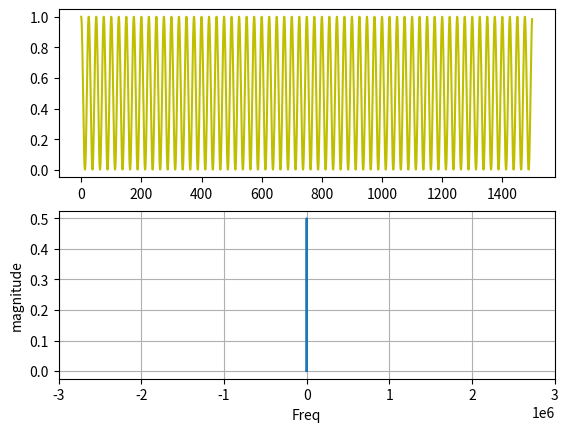

Generate this figure with matplotlib:
######################################################################
#### Rohde & Schwarz Single tone generation
######################################################################
####
#### This program will test various baseband analysis input types.  
####
#### Modified by Martin C Lim
#### Revision: V0.1
#### Date    : 2017.10.04
####
#### 171204 MCL Created first version
####
#######################################
#### User Input
#######################################
maxAmpl = 1.0;                #clipping value
OverSamp = 10;                #Oversampling
FC1 = 1.0;                  #Tone1,Hz
FC2 = 2.5e6;                  #Tone2,Hz
NumPeriods = 60
fBeta = 0;                   #Filter Beta
#######################################
#### Code Begin
#######################################
import matplotlib.pyplot as plt
import numpy as np

def Gen1Tone():
   Fs = OverSamp*FC1;               #Sampling Frequency
   StopTime = NumPeriods/FC1;       #Waveforms
   dt = 1/Fs;                       #seconds per sample
   t = np.arange(0,StopTime-dt,dt); #create time array
   I_Ch = np.cos(2*np.pi*FC1*t);
   Q_Ch = np.sin(2*np.pi*FC1*t);
   #Q_Ch = np.zeros(len(t))

   #Q_Ch(Q_Ch>maxVal) = maxVal;      #clip Q_Ch maxVal
   #Q_Ch(Q_Ch<-maxVal) = -maxVal;    #clip Q_Ch minVal
   #I_Ch(I_Ch>maxVal) = maxVal;      #clip Q_Ch maxVal
   #I_Ch(I_Ch<-maxVal) = -maxVal;    #clip Q_Ch minVal

   fot = open("CreateWv.env", 'w')
   fot.write("#################################\n")
   fot.write("### CWGen Waveform\n")
   fot.write("###    Oversampling: %d\n"%OverSamp)
   fot.write("###    Tone Freq   : %.3f\n"%FC1)
   fot.write("###    Cycles      : %d\n"%NumPeriods)
   fot.write("###\n")
   fot.write("#CWGen.py:%dx Oversampled %.0fHz CW\n"%(OverSamp,FC1))
   fot.write("%f\n"%Fs)
   for i in range(0,len(I_Ch)):
      fot.write("%f,%f\n"%(I_Ch[i],Q_Ch[i]))
   fot.close()
   print("CWGen: %.0fHz tone generated"%FC1)
   
   #######################################
   #### Frequency Domain
   #######################################
   FFT_IQ(Fs, I_Ch, Q_Ch)

def Gen2Tone():
   Fs = OverSamp*(FC2*FC1)/1e6;     #Sampling Frequency
   StopTime = NumPeriods/FC1;       #Waveforms
   dt = 1/Fs;                       #seconds per sample
   t = np.arange(0,StopTime,dt); #create time array
   I1_Ch = 0.5 * np.cos(2*np.pi*FC1*t);
   Q1_Ch = 0.5 * np.sin(2*np.pi*FC1*t);
   I2_Ch = 0.5 * np.cos(2*np.pi*FC2*t);
   Q2_Ch = 0.5 * np.sin(2*np.pi*FC2*t);
   I_Ch = I1_Ch + I2_Ch
   Q_Ch = Q1_Ch + Q2_Ch

   fot = open("CreateWv.env", 'w')
   fot.write("#################################\n")
   fot.write("### CWGen Waveform\n")
   fot.write("###    Oversampling: %d\n"%OverSamp)
   fot.write("###    Tone1 Freq  : %.3f\n"%FC1)
   fot.write("###    Tone2 Freq  : %.3f\n"%FC2)
   fot.write("###    Cycles      : %d\n"%NumPeriods)
   fot.write("###\n")
   fot.write("#CWGen.py:%dx Oversampled %.0fHz & %.0fHz CW\n"%(OverSamp,FC1,FC2))
   fot.write("%f\n"%Fs)
   for i in range(0,len(I_Ch)):
      fot.write("%f,%f\n"%(I_Ch[i],Q_Ch[i]))
   fot.close()
   print("Gen2Tone: Sampling Rate %.0fMHz"%(Fs/1e6))
   print("Gen2Tone: %.0fHz %.0fHz tones generated"%(FC1,FC2))
   print("Gen2Tone: %.2f %.2f oversample"%(Fs/FC1,Fs/FC2))
   FFT_IQ(Fs, I_Ch, Q_Ch)

def FFT_IQ(Fs, I_Ch, Q_Ch):
   #######################################
   #### Calculate FFT
   #######################################
   #IQ = np.vectorize(complex)(I_Ch,Q_Ch)
   IQ = I_Ch + 1j*Q_Ch
   
   N = len(IQ)
   fltr = np.kaiser(N, fBeta)
   IQ = np.multiply(IQ, fltr)
   mag = np.fft.fft(IQ)/N
   mag = np.fft.fftshift(mag)
   #mag = mag[range(N/2)]

   #frq = (np.arange(N)*Fs)/N
   print("FFT resolution: %.2f"%(Fs/N/1e6))
   frq = np.fft.fftfreq(N,d=1/(Fs))
   frq = np.fft.fftshift(frq)
   #frq = frq[range(N/2)]
   
   #######################################
   #### Plot Data
   #######################################
   plt.subplot(2, 1, 1)
#   plt.plot(I_Ch)
#   plt.plot(Q_Ch)
   plt.plot(IQ,"y")
   
   plt.subplot(2, 1, 2)
   plt.plot(frq, mag)
   plt.xlabel('Freq')
   plt.ylabel('magnitude')
   plt.xlim(-3e6,3e6)
   plt.grid(True)
   plt.show()

def plotLine(arry):
   plt.plot(arry)
   plt.xlabel('time,sec')
   plt.ylabel('magnitude')
   plt.title('plot')
   plt.grid(True)
   plt.show()

def plotXY(t, I_Ch, Q_Ch):
   #######################################
   #### Plot Data
   #######################################
   plt.plot(t, I_Ch, t, Q_Ch)
   plt.xlabel('time,sec')
   plt.ylabel('magnitude')
   plt.title('plot')
   plt.grid(True)
   #plt.savefig("test.png")
   plt.show()

#####################################################################
### Run if Main
#####################################################################
if __name__ == "__main__":
   Gen2Tone()
   #plotData(t, I_Ch, Q_Ch)
